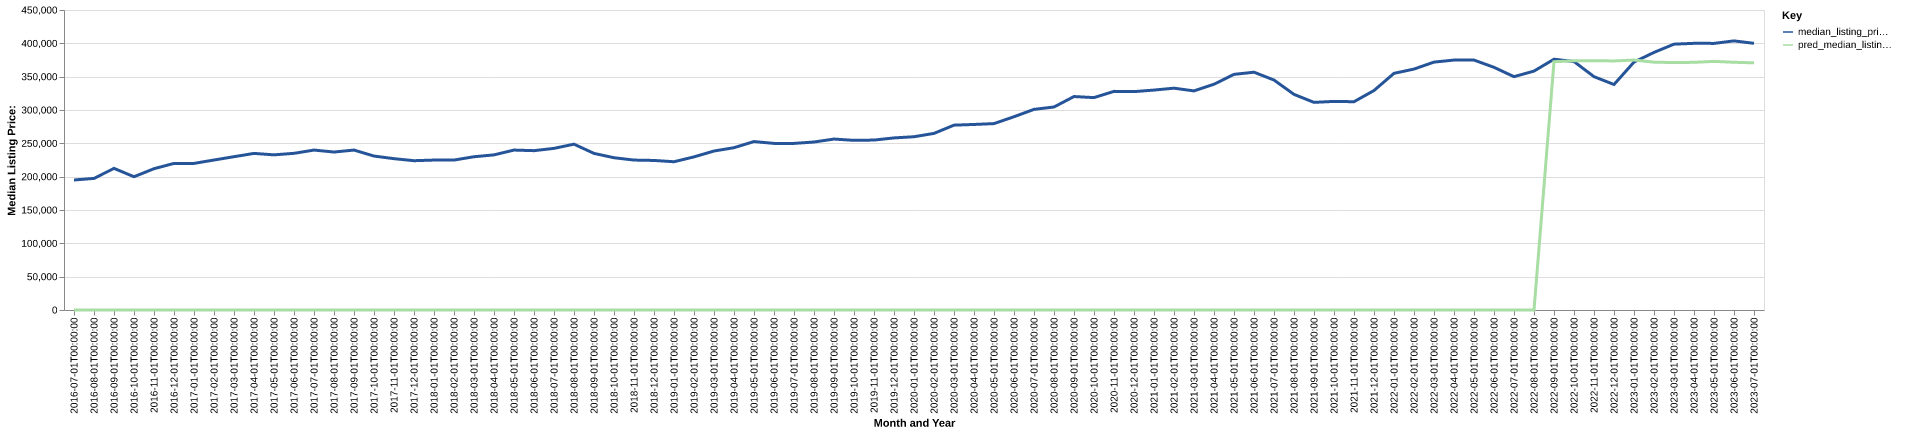

The file beside this chart, header and first rows:
date, time_idx, median_listing_price, thirty_year_interest_rate_five, month, county_name, active_listing_count, median_days_on_market, pred_median_listing_price, month_year
2016-07-01, 0, 195000, 3.72, 7, Gettysburg, PA, 649.0, 58.0, 0, Jul-2016
2016-08-01, 1, 197400, 3.73, 8, Gettysburg, PA, 617.0, 71.0, 0, Aug-2016
2016-09-01, 2, 212449, 3.66, 9, Gettysburg, PA, 563.0, 92.0, 0, Sep-2016
2016-10-01, 3, 199900, 3.64, 10, Gettysburg, PA, 539.0, 98.0, 0, Oct-2016
2016-11-01, 4, 211950, 3.66, 11, Gettysburg, PA, 533.0, 101.0, 0, Nov-2016
2016-12-01, 5, 219900, 3.48, 12, Gettysburg, PA, 499.0, 97.0, 0, Dec-2016
2017-01-01, 6, 219900, 3.45, 1, Gettysburg, PA, 442.0, 88.0, 0, Jan-2017
2017-02-01, 7, 225000, 3.5, 2, Gettysburg, PA, 426.0, 88.0, 0, Feb-2017
2017-03-01, 8, 229948, 3.52, 3, Gettysburg, PA, 415.0, 68.0, 0, Mar-2017
2017-04-01, 9, 234900, 4.03, 4, Gettysburg, PA, 430.0, 60.0, 0, Apr-2017
2017-05-01, 10, 232725, 4.32, 5, Gettysburg, PA, 480.0, 58.0, 0, May-2017
2017-06-01, 11, 235000, 4.2, 6, Gettysburg, PA, 495.0, 60.0, 0, Jun-2017
2017-07-01, 12, 239900, 4.19, 7, Gettysburg, PA, 502.0, 65.0, 0, Jul-2017
2017-08-01, 13, 236950, 4.3, 8, Gettysburg, PA, 489.0, 66.0, 0, Aug-2017
2017-09-01, 14, 239900, 4.1, 9, Gettysburg, PA, 479.0, 72.0, 0, Sep-2017
2017-10-01, 15, 230912, 4.05, 10, Gettysburg, PA, 467.0, 78.0, 0, Oct-2017
2017-11-01, 16, 227000, 3.94, 11, Gettysburg, PA, 428.0, 76.0, 0, Nov-2017
2017-12-01, 17, 223950, 4.03, 12, Gettysburg, PA, 429.0, 87.0, 0, Dec-2017
2018-01-01, 18, 224900, 3.93, 1, Gettysburg, PA, 402.0, 98.0, 0, Jan-2018
2018-02-01, 19, 224900, 3.83, 2, Gettysburg, PA, 396.0, 101.0, 0, Feb-2018
2018-03-01, 20, 229900, 3.94, 3, Gettysburg, PA, 412.0, 70.0, 0, Mar-2018
2018-04-01, 21, 232680, 3.95, 4, Gettysburg, PA, 411.0, 66.0, 0, Apr-2018
2018-05-01, 22, 239900, 3.99, 5, Gettysburg, PA, 420.0, 58.0, 0, May-2018
2018-06-01, 23, 239000, 4.15, 6, Gettysburg, PA, 439.0, 60.0, 0, Jun-2018
2018-07-01, 24, 242450, 4.4, 7, Gettysburg, PA, 426.0, 61.0, 0, Jul-2018
2018-08-01, 25, 248750, 4.46, 8, Gettysburg, PA, 407.0, 66.0, 0, Aug-2018
2018-09-01, 26, 234895, 4.58, 9, Gettysburg, PA, 417.0, 61.0, 0, Sep-2018
2018-10-01, 27, 228400, 4.66, 10, Gettysburg, PA, 400.0, 60.0, 0, Oct-2018
2018-11-01, 28, 224900, 4.62, 11, Gettysburg, PA, 389.0, 73.0, 0, Nov-2018
2018-12-01, 29, 224330, 4.54, 12, Gettysburg, PA, 355.0, 82.0, 0, Dec-2018
2019-01-01, 30, 222400, 4.6, 1, Gettysburg, PA, 314.0, 93.0, 0, Jan-2019
2019-02-01, 31, 229675, 4.72, 2, Gettysburg, PA, 330.0, 88.0, 0, Feb-2019
2019-03-01, 32, 238471, 4.9, 3, Gettysburg, PA, 331.0, 72.0, 0, Mar-2019
2019-04-01, 33, 243471, 4.94, 4, Gettysburg, PA, 356.0, 47.0, 0, Apr-2019
2019-05-01, 34, 252667, 4.75, 5, Gettysburg, PA, 394.0, 51.0, 0, May-2019
2019-06-01, 35, 249900, 4.51, 6, Gettysburg, PA, 399.0, 54.0, 0, Jun-2019
2019-07-01, 36, 249900, 4.41, 7, Gettysburg, PA, 409.0, 62.0, 0, Jul-2019
2019-08-01, 37, 251973, 4.41, 8, Gettysburg, PA, 398.0, 67.0, 0, Aug-2019
2019-09-01, 38, 256432, 4.2, 9, Gettysburg, PA, 381.0, 69.0, 0, Sep-2019
2019-10-01, 39, 254454, 4.14, 10, Gettysburg, PA, 361.0, 74.0, 0, Oct-2019
2019-11-01, 40, 254900, 3.84, 11, Gettysburg, PA, 337.0, 82.0, 0, Nov-2019
2019-12-01, 41, 258125, 3.81, 12, Gettysburg, PA, 293.0, 92.0, 0, Dec-2019
2020-01-01, 42, 259900, 3.75, 1, Gettysburg, PA, 271.0, 88.0, 0, Jan-2020
2020-02-01, 43, 264900, 3.73, 2, Gettysburg, PA, 274.0, 66.0, 0, Feb-2020
2020-03-01, 44, 277290, 3.78, 3, Gettysburg, PA, 262.0, 58.0, 0, Mar-2020
2020-04-01, 45, 278307, 3.75, 4, Gettysburg, PA, 240.0, 73.0, 0, Apr-2020
2020-05-01, 46, 279600, 3.74, 5, Gettysburg, PA, 257.0, 82.0, 0, May-2020
2020-06-01, 47, 289900, 3.72, 6, Gettysburg, PA, 246.0, 50.0, 0, Jun-2020
2020-07-01, 48, 300950, 3.49, 7, Gettysburg, PA, 198.0, 44.0, 0, Jul-2020
2020-08-01, 49, 304500, 3.65, 8, Gettysburg, PA, 192.0, 47.0, 0, Aug-2020
2020-09-01, 50, 320195, 3.33, 9, Gettysburg, PA, 188.0, 48.0, 0, Sep-2020
2020-10-01, 51, 318590, 3.28, 10, Gettysburg, PA, 176.0, 58.0, 0, Oct-2020
2020-11-01, 52, 327948, 3.21, 11, Gettysburg, PA, 171.0, 63.0, 0, Nov-2020
2020-12-01, 53, 327562, 3.07, 12, Gettysburg, PA, 160.0, 74.0, 0, Dec-2020
2021-01-01, 54, 329900, 2.99, 1, Gettysburg, PA, 147.0, 75.0, 0, Jan-2021
2021-02-01, 55, 332753, 2.93, 2, Gettysburg, PA, 124.0, 59.0, 0, Feb-2021
2021-03-01, 56, 328626, 2.88, 3, Gettysburg, PA, 127.0, 51.0, 0, Mar-2021
2021-04-01, 57, 338629, 2.84, 4, Gettysburg, PA, 113.0, 53.0, 0, Apr-2021
2021-05-01, 58, 353438, 2.71, 5, Gettysburg, PA, 116.0, 46.0, 0, May-2021
2021-06-01, 59, 356689, 2.79, 6, Gettysburg, PA, 129.0, 43.0, 0, Jun-2021
... 25 more rows
